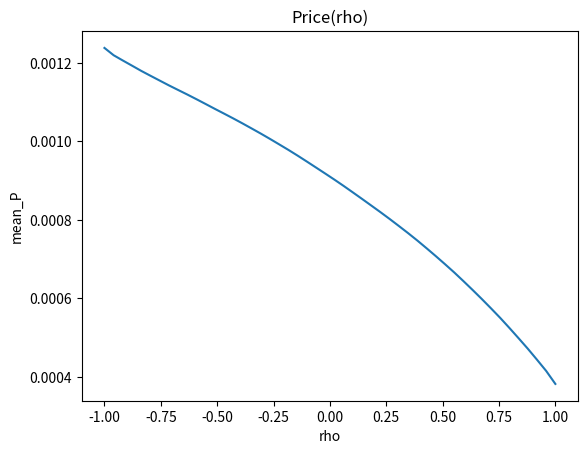

Python code for this plot:
"""
Q1A
"""
import numpy as np
from numpy import random as rn
import matplotlib
import matplotlib.pyplot as plt

s1=0.0001 #sigma
r1=0.0001
r2=0.0001
s2=0.0002
S01=1
S02=1
rho = np.linspace(-1,1,50)
t=100
M = 50**2
mean_p=np.zeros(np.shape(rho)) #mean price as rho function
var_p=np.zeros(np.shape(rho))  #var price as rho function
z=rn.randn(M,2)*np.sqrt(t) #N(0,t) to EM keeping the Wt dependence!!!

for i in range(0,len(rho)):

    #To keep the dependence between Brownian motion - Z1,Z2 ~ N(0,h)
    ## dw1 = z
    ## dw2 = rho(z1) + sqrt(1-rho ^2)*z2
    dw1=z[:,0]
    dw2=rho[i]*z[:,0]+np.sqrt(1-rho[i]**2)*z[:,1]

    S1_100=S01*np.exp((r1-s1**2/2)*t+s1*dw1)       #S1 price for t=100
    S2_100=S02*np.exp((r2-s2**2/2)*t+s2*dw2)       #S2 price for t=100

    p=np.exp(-r1*t)*(S2_100-S1_100)*(S2_100>S1_100)#today value of insurance
    #Monta Carlo
    mean_p[i]=np.mean(p) #E(x) - price for specific rho
    var_p[i]=np.std(p)/np.sqrt(M) #std

#MC so to mention the Stochastic Error - print(var_p)

plt.plot(rho,mean_p)
plt.xlabel("rho")
plt.ylabel("mean_P")
plt.title('Price(rho)')
plt.show()

'''
#it's the price but what about the error?
plt.clf()

plt.plot(rho,var_p)
plt.xlabel("rho")
plt.ylabel("var_P")
plt.show()
'''